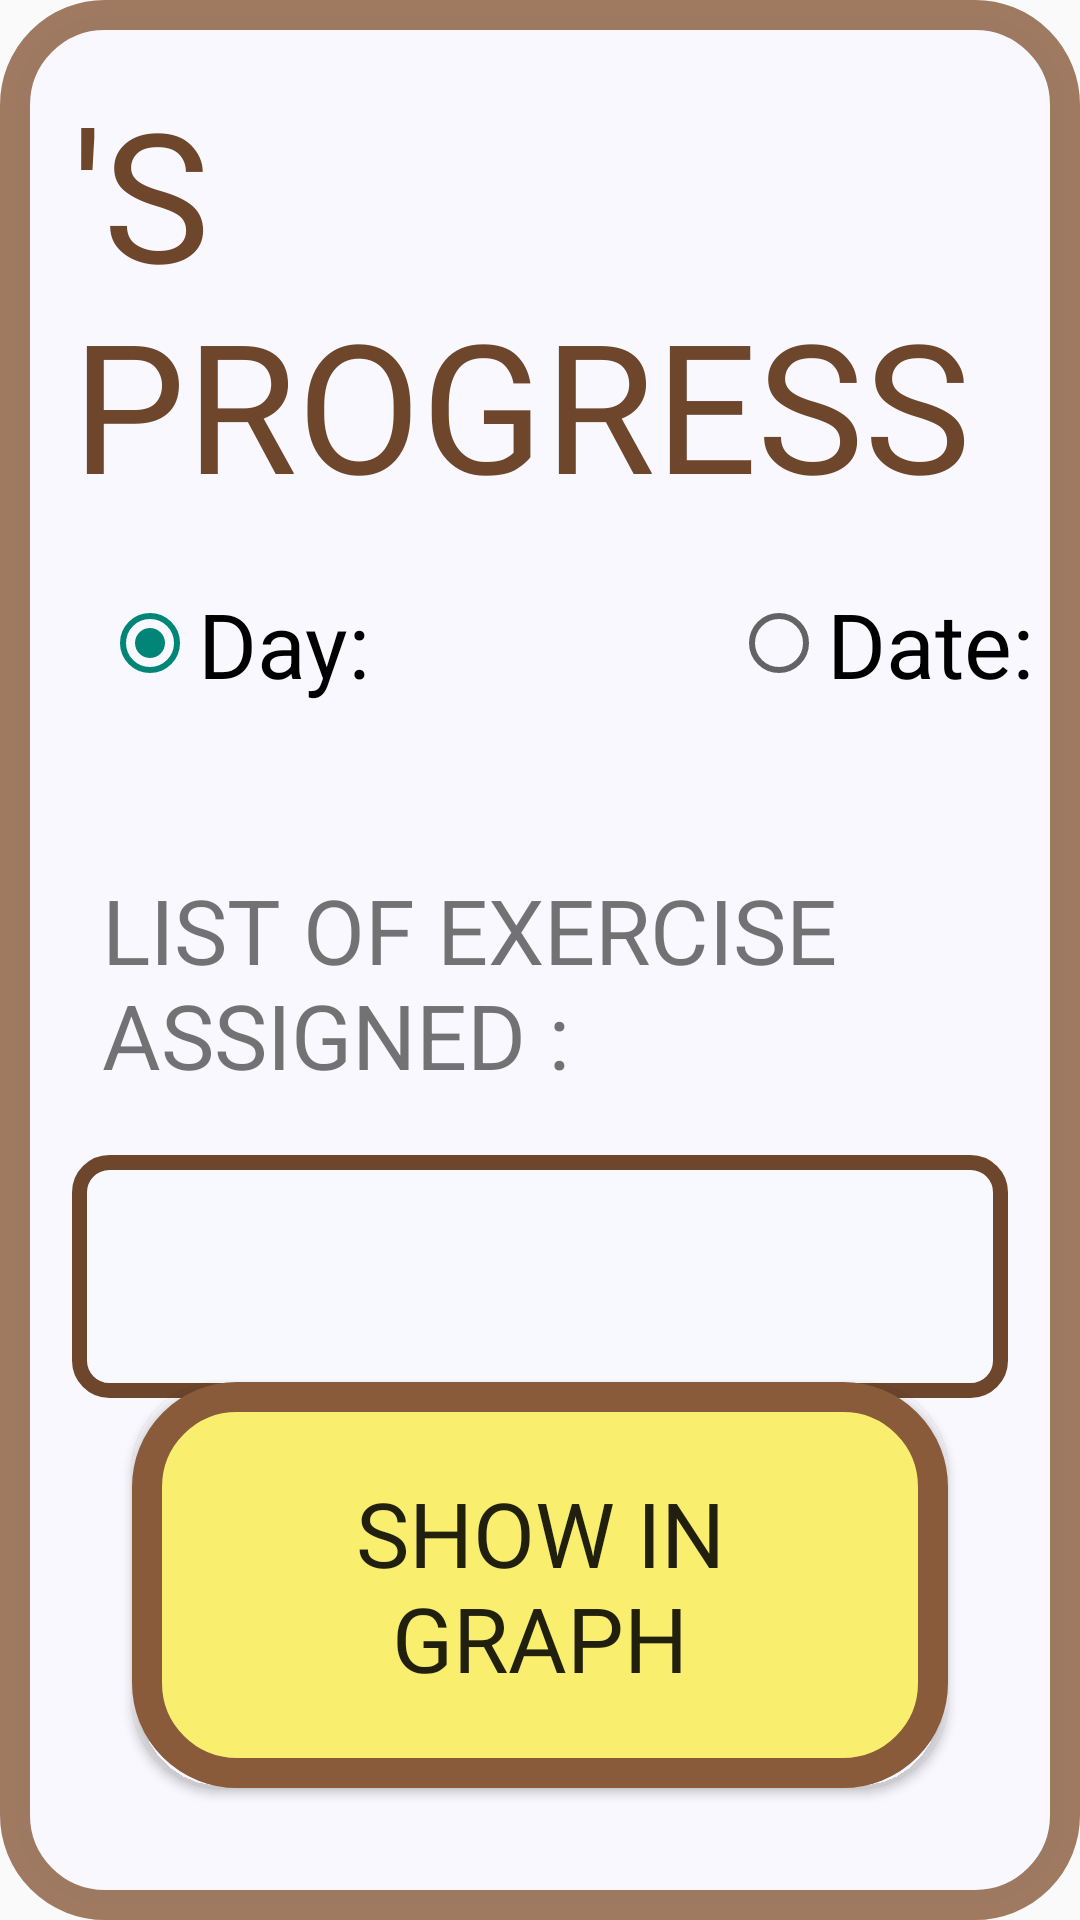

Here is an Android app screen rendered from its layout file. Give the layout XML and the strings, colors and styles it references.
<!-- AndroidManifest.xml: application theme Theme.AppCompat.Light.NoActionBar -->
<!-- res/layout/fragment_physio_progress.xml -->
<?xml version="1.0" encoding="utf-8"?>
<RelativeLayout xmlns:android="http://schemas.android.com/apk/res/android"
    android:id="@+id/physio_progress_relative_layout"
    xmlns:tools="http://schemas.android.com/tools"
    android:layout_width="match_parent"
    android:layout_height="match_parent"
    tools:context=".fragments.fragmentsphysio.PhysioProgress"
    android:background="@drawable/fragment_layout_round_white_translucent"
    android:layout_margin="30dp">

    <TextView
        android:id="@+id/physio_progress_patient_name"
        android:layout_width="match_parent"
        android:layout_height="wrap_content"
        android:text="@string/physio_progress_patient_name"
        android:textSize="60sp"
        android:padding="20dp"
        android:fontFamily="@font/caveatbrush_regular"
        android:textColor="@color/colorBtnText"/>

    <RadioGroup
        android:id="@+id/physio_progress_radio_group"
        android:layout_width="wrap_content"
        android:layout_height="wrap_content"
        android:orientation="horizontal"
        android:layout_below="@+id/physio_progress_patient_name"
        android:layout_marginStart="30dp"
        android:checkedButton="@+id/physio_progress_day">

        <RadioButton
            android:id="@+id/physio_progress_day"
            android:layout_width="wrap_content"
            android:layout_height="wrap_content"
            android:text="@string/physio_progress_day"
            android:textSize="30sp"/>

        <Spinner
            android:id="@+id/physio_progress_day_spinner"
            android:layout_width="wrap_content"
            android:layout_height="wrap_content"
            android:background="@drawable/fragment_layout_round_white3"
            android:padding="10dp"
            android:layout_marginStart="20sp"/>

        <RadioButton
            android:id="@+id/physio_progress_date"
            android:layout_width="wrap_content"
            android:layout_height="wrap_content"
            android:text="@string/physio_progress_date"
            android:textSize="30sp"
            android:layout_marginStart="100dp"/>

        <TextView
            android:id="@+id/physio_progress_date_from"
            android:layout_width="wrap_content"
            android:layout_height="wrap_content"
            android:text="@string/physio_progress_date_from"
            android:inputType="date"
            android:textSize="20sp"
            android:layout_marginStart="20sp"
            android:background="@drawable/fragment_layout_round_white3"
            android:padding="10dp"/>

        <TextView
            android:id="@+id/physio_progress_date_txt"
            android:layout_width="wrap_content"
            android:layout_height="wrap_content"
            android:text="@string/physio_progress_date_txt"
            android:textSize="30sp"
            android:layout_marginStart="20sp"/>

        <TextView
            android:id="@+id/physio_progress_date_to"
            android:layout_width="wrap_content"
            android:layout_height="wrap_content"
            android:text="@string/physio_progress_date_to"
            android:inputType="date"
            android:textSize="20sp"
            android:layout_marginStart="20sp"
            android:background="@drawable/fragment_layout_round_white3"
            android:padding="10dp"/>

    </RadioGroup>

    <TextView
        android:id="@+id/physio_progress_video_label"
        android:layout_width="match_parent"
        android:layout_height="wrap_content"
        android:textSize="30sp"
        android:text="@string/physio_progress_video_label"
        android:layout_below="@+id/physio_progress_radio_group"
        android:layout_marginStart="30dp"
        android:layout_marginTop="20dp"
        android:layout_marginBottom="20dp"/>

    <ListView
        android:id="@+id/physio_progress_video_listview"
        android:layout_width="match_parent"
        android:layout_height="match_parent"
        android:layout_below="@+id/physio_progress_video_label"
        android:layout_marginBottom="170dp"
        android:layout_marginStart="20dp"
        android:layout_marginEnd="20dp"
        android:divider="@android:color/transparent"
        android:padding="20dp"
        android:background="@drawable/fragment_layout_round_white3">
    </ListView>

    <Button
        android:id="@+id/physio_progress_btn_graph"
        android:layout_width="wrap_content"
        android:layout_height="wrap_content"
        android:text="@string/physio_progress_btn_graph"
        android:textSize="30sp"
        android:fontFamily="@font/caveatbrush_regular"
        android:layout_alignParentBottom="true"
        android:layout_margin="40dp"
        android:padding="30dp"
        android:background="@drawable/fragment_layout_round_yellow3" />

    <ProgressBar
        android:id="@+id/loading_progress"
        android:layout_centerInParent="true"
        android:layout_width="wrap_content"
        android:layout_height="wrap_content"
        android:layout_marginTop="30dp"
        android:visibility="gone"/>

</RelativeLayout>
<!-- resources referenced by this layout -->
<resources>
  <color name="colorBtnText">#6D462C</color>
  <!-- drawable fragment_layout_round_white3 (drawable) -->
  <?xml version="1.0" encoding="utf-8"?>
  <shape xmlns:android="http://schemas.android.com/apk/res/android">
  
      
      <solid android:color="#F8F8FF"/>
  
  
      
      <stroke
          android:color="#6D462C"
          android:width="5dp" />
  
      
      <padding
          android:bottom="4dp"
          android:left="4dp"
          android:right="4dp"
          android:top="4dp"/>
  
      
      <corners android:radius="10dp"/>
  
  </shape>
  <!-- drawable fragment_layout_round_white_translucent (drawable) -->
  <?xml version="1.0" encoding="utf-8"?>
  <shape xmlns:android="http://schemas.android.com/apk/res/android">
  
      
      <solid android:color="#CCF8F8FF"/>
  
  
      
      <stroke
          android:color="#CC895B3A"
          android:width="10dp" />
  
      
      <padding
          android:bottom="4dp"
          android:left="4dp"
          android:right="4dp"
          android:top="4dp"/>
  
      
      <corners android:radius="30dp"/>
  
  </shape>
  <!-- drawable fragment_layout_round_yellow3 (drawable) -->
  <?xml version="1.0" encoding="utf-8"?>
  <shape xmlns:android="http://schemas.android.com/apk/res/android">
  
      
      <solid android:color="#F9EE6E"/>
  
  
      
      <stroke
          android:color="#895B3A"
          android:width="10dp" />
  
      
      <padding
          android:bottom="4dp"
          android:left="4dp"
          android:right="4dp"
          android:top="4dp"/>
  
      
      <corners android:radius="30dp"/>
  
  </shape>
  <string name="physio_progress_btn_graph">SHOW IN GRAPH</string>
  <string name="physio_progress_date">Date:</string>
  <string name="physio_progress_date_from">yyyy-MM-dd</string>
  <string name="physio_progress_date_to">yyyy-MM-dd</string>
  <string name="physio_progress_date_txt">to</string>
  <string name="physio_progress_day">Day:</string>
  <string name="physio_progress_patient_name">\'S PROGRESS</string>
  <string name="physio_progress_video_label">LIST OF EXERCISE ASSIGNED :</string>
</resources>
